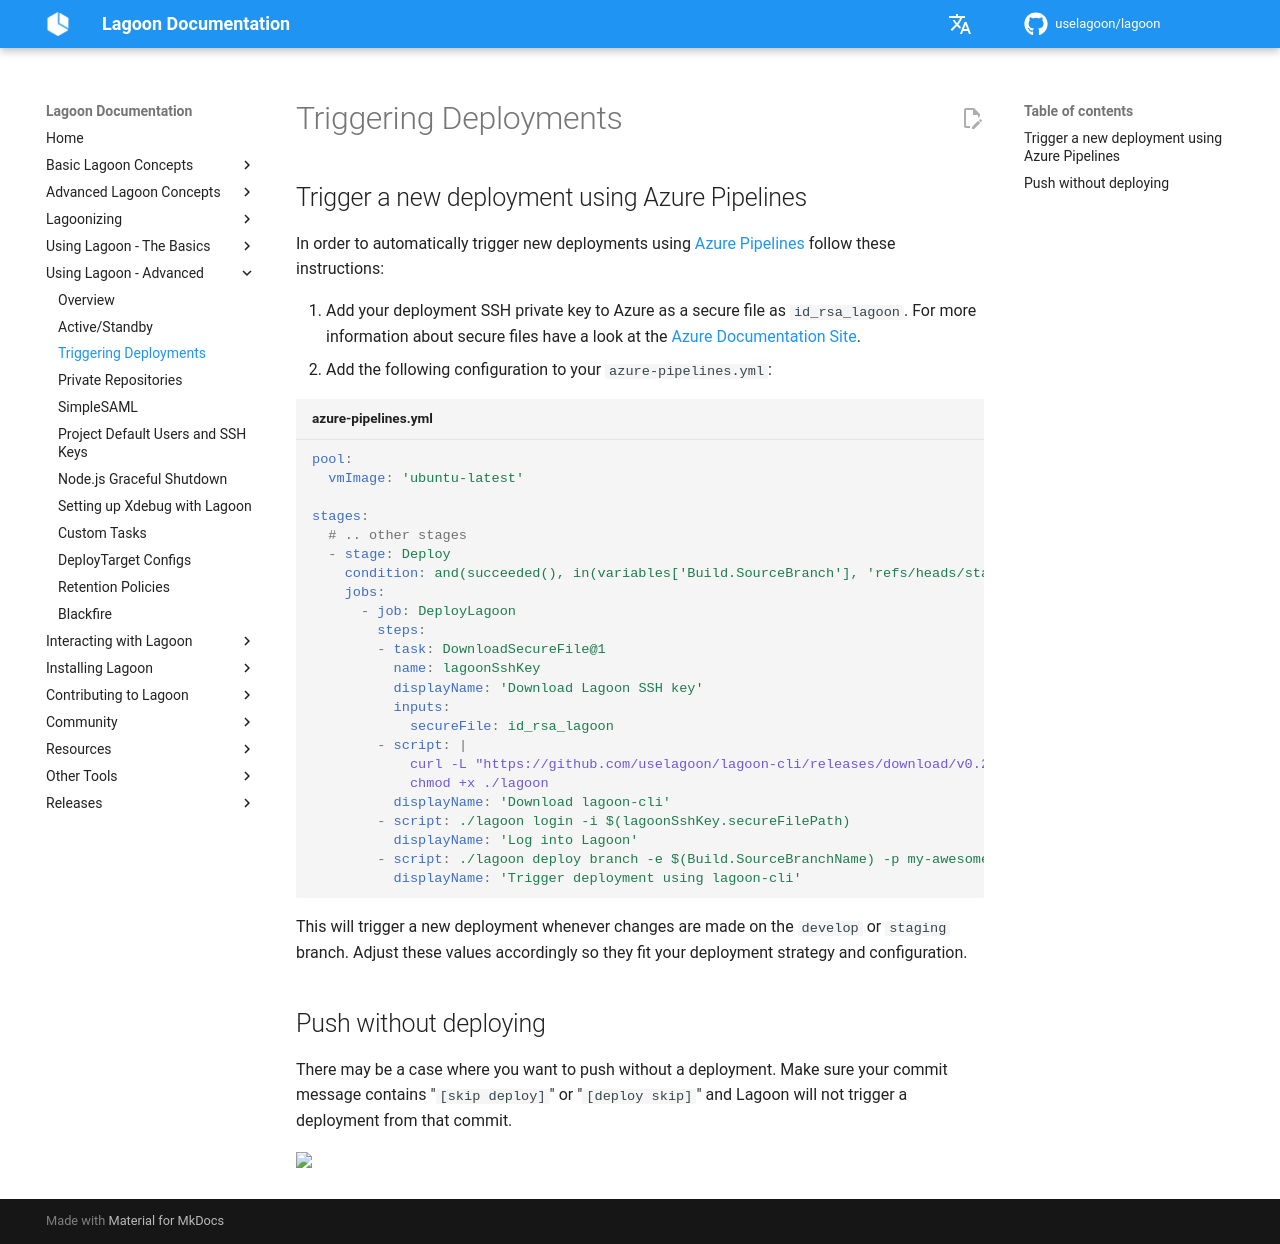

repository: uselagoon/lagoon · page: using-lagoon-advanced/triggering-deployments/index.html · generator: mkdocs

# Triggering Deployments

## Trigger a new deployment using Azure Pipelines

In order to automatically trigger new deployments using [Azure Pipelines](https://azure.microsoft.com/en-us/services/devops/pipelines/) follow these instructions:

1. Add your deployment SSH private key to Azure as a secure file as `id_rsa_lagoon`. For more information about secure files have a look at the [Azure Documentation Site](https://docs.microsoft.com/en-us/azure/devops/pipelines/library/secure-files?view=azure-devops).
2. Add the following configuration to your `azure-pipelines.yml`:

```yaml title="azure-pipelines.yml"
pool:
  vmImage: 'ubuntu-latest'

stages:
  # .. other stages
  - stage: Deploy
    condition: and(succeeded(), in(variables['Build.SourceBranch'], 'refs/heads/staging', 'refs/heads/develop'))
    jobs:
      - job: DeployLagoon
        steps:
        - task: DownloadSecureFile@1
          name: lagoonSshKey
          displayName: 'Download Lagoon SSH key'
          inputs:
            secureFile: id_rsa_lagoon
        - script: |
            curl -L "https://github.com/uselagoon/lagoon-cli/releases/download/v0.21.3/lagoon-cli-v0.21.3-linux-amd64" -o ./lagoon
            chmod +x ./lagoon
          displayName: 'Download lagoon-cli'
        - script: ./lagoon login -i $(lagoonSshKey.secureFilePath)
          displayName: 'Log into Lagoon'
        - script: ./lagoon deploy branch -e $(Build.SourceBranchName) -p my-awesome-project -b $(Build.SourceBranchName) --force
          displayName: 'Trigger deployment using lagoon-cli'
```

This will trigger a new deployment whenever changes are made on the `develop` or `staging` branch. Adjust these values accordingly so they fit your deployment strategy and configuration.

## Push without deploying

There may be a case where you want to push without a deployment. Make sure your commit message contains "`[skip deploy]`" or "`[deploy skip]`" and Lagoon will not trigger a deployment from that commit.
